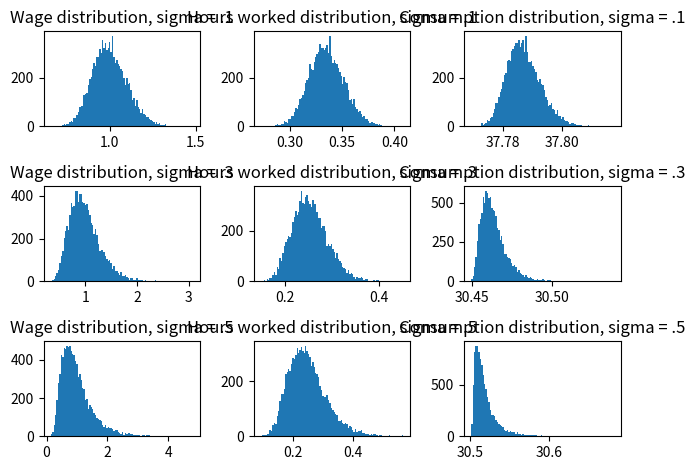

The script that saved this image: (Note: this script raises an exception after producing the figure.)
"""
Solution to Problem 4: Find optimal linear taxation scheme in a world with
under Greenwood, Hercowitz, Huffman preferences and wage heterogeneity among
households.

"""

# Import scientific libraries
from scipy.optimize import fsolve
import scipy.integrate as integrate
from scipy.stats import lognorm
import numpy as np
import matplotlib.pyplot as plt


# Define helper functions
def hours(wage, tax, psi):
    return( ((1 - tax) * wage)**(1 / psi))

def cons(wage, tax, psi, trans):
    return( ((1 - tax) * wage)**((1 + psi) / psi) + trans)

def dell_u_tax(wage, cons, hours, psi, tax):
    numerator = wage * hours
    denom = cons - (hours**(1 + psi) / (1 + psi))
    bracks = ((1 - tax) * wage)**((1 - psi) / psi) - (1 + psi) / psi
    return(numerator / denom * bracks)

def dell_u_trans(cons, hours, psi):
    return(1 / (cons - hours**(1 + psi) / (1 + psi)))

def foc(gov_policies, psi, sig, start=0, end=10):
    # Initialize local variables for government policies for better
    # readability.
    tax = gov_policies[0]
    trans = gov_policies[1]
    result = []

    # Compute different parts of first FOC (respect tax rate) and combine
    part_a = integrate.quad(
        lambda w: dell_u_tax(w, cons(w, tax, psi, trans),
                             hours(w, tax, psi), psi, tax) * lognorm.pdf(
                                 w, s=sig, scale=np.exp(-sig**2 / 2)),
        0, 10                   # set integration borders
    )[0]
    part_b = integrate.quad(
        lambda w: w * hours(w, tax, psi), start, end
    )[0]

    # Compute first part of the second FOC (respect transfers)
    part_c = integrate.quad(
        lambda w: lognorm.pdf(w, s=sig, scale=np.exp(-sig**2 / 2)) *
        dell_u_trans(cons(w, tax, psi, trans), hours(w, tax, psi), psi),
        start, end
    )[0]

    # Store first foc in results vector
    result.append(part_a + part_c * part_b)

    # Compute budget constraint
    bud_const = trans - integrate.quad(
        lambda w: tax * w * hours(w, tax, psi), start, end
    )[0]
    result.append(bud_const)

    return result

print(foc([.5, .5], 2, 0.5))


## Fix exogenous parameters
psi = 2
sig_grid = [0.1, 0.3, 0.5]
x0 = [.5, 2]
n_obs = 10000

# Initialize policy as empty list
policy_grid = []
opt_tax = []
opt_trans = []
wage_grid = []
hours_grid = []
cons_grid = []

counter = 0
for sig in sig_grid:

    # Compute optimal redistribution scheme of the government
    policy_grid.append(fsolve(
        lambda policies: foc(policies, psi, sig, start=0, end=10),
        x0=x0
    ))
    opt_tax.append(policy_grid[counter][0])
    opt_trans.append(policy_grid[counter][1])

    ## Simulate distribution of wages and compute the distribution of
    ## consumption and hours worked given the optimal redistribution scheme
    ## calculated above
    wage_grid.append(
        lognorm.rvs(s=sig, scale=np.exp(- sig**2 / 2),
                                     size=n_obs)
    )
    print("Check the mean ", np.mean(wage_grid[counter]), " approx. 1???")

    hours_grid.append(hours(wage_grid[counter], opt_tax[counter], psi))
    cons_grid.append(cons(wage_grid[counter], opt_tax[counter], psi,
                          opt_trans[counter]))

    counter += 1


## Plot distributions of optimal wages, consumption and hours worked

fig = plt.figure()
plt.subplot(3, 3, 1)
plt.hist(wage_grid[0], bins=100)
plt.title("Wage distribution, sigma = .1")

plt.subplot(3, 3, 2)
plt.hist(hours_grid[0], bins=100)
plt.title("Hours worked distribution, sigma = .1")

plt.subplot(3, 3, 3)
plt.hist(cons_grid[0], bins=100)
plt.title("Consumption distribution, sigma = .1")

plt.subplot(3, 3, 4)
plt.hist(wage_grid[1], bins=100)
plt.title("Wage distribution, sigma = .3")

plt.subplot(3, 3, 5)
plt.hist(hours_grid[1], bins=100)
plt.title("Hours worked distribution, sigma = .3")

plt.subplot(3, 3, 6)
plt.hist(cons_grid[1], bins=100)
plt.title("Consumption distribution, sigma = .3")

plt.subplot(3, 3, 7)
plt.hist(wage_grid[2], bins=100)
plt.title("Wage distribution, sigma = .5")

plt.subplot(3, 3, 8)
plt.hist(hours_grid[2], bins=100)
plt.title("Hours worked distribution, sigma = .5")

plt.subplot(3, 3, 9)
plt.hist(cons_grid[2], bins=100)
plt.title("Consumption distribution, sigma = .5")

plt.tight_layout()

fig.savefig(
    'tex/figures/distribs.pdf'
)

## Plot optimal policy vs sigma
fig = plt.figure()
plt.subplot(1, 2, 1)
plt.plot(sig_grid, opt_tax)
plt.title("optimal tax rate")

plt.subplot(1, 2, 2)
plt.plot(sig_grid, opt_trans)
plt.title("Optimal transfers")

fig.savefig(
    'tex/figures/opt_policy.pdf'
)




# class GovProblem():
#     """
#     Definition of the governments problem plus several methods.

#     """

    # def __init__(self):
    #     """
    #     Create an instance of the government with a given social welfare
    #     fucntion.
    #     """

    #     self.__swf__ = swf

    # def set_swf(self, swf):
    #     """
    #     Method to set the governments social welfare function.

    #     """
    #     self.__swf__ = swf

    # def foc(self, policies, wage_dist, psi):
    #     """
    #     First order condition of the government given the households optimal
    #     policy decisions, a wage distribution and parameter psi.

    #     """
    #     tax = policies[0]
    #     trans = policies[1]
    #     def hours(wage, tax, psi):
    #         return( ((1 - tax) * wage)**(1 / psi))
    #     def cons(wage, tax, psi, trans):
    #         return( ((1 - tax) * wage)**((1 + psi) / psi) + trans)
